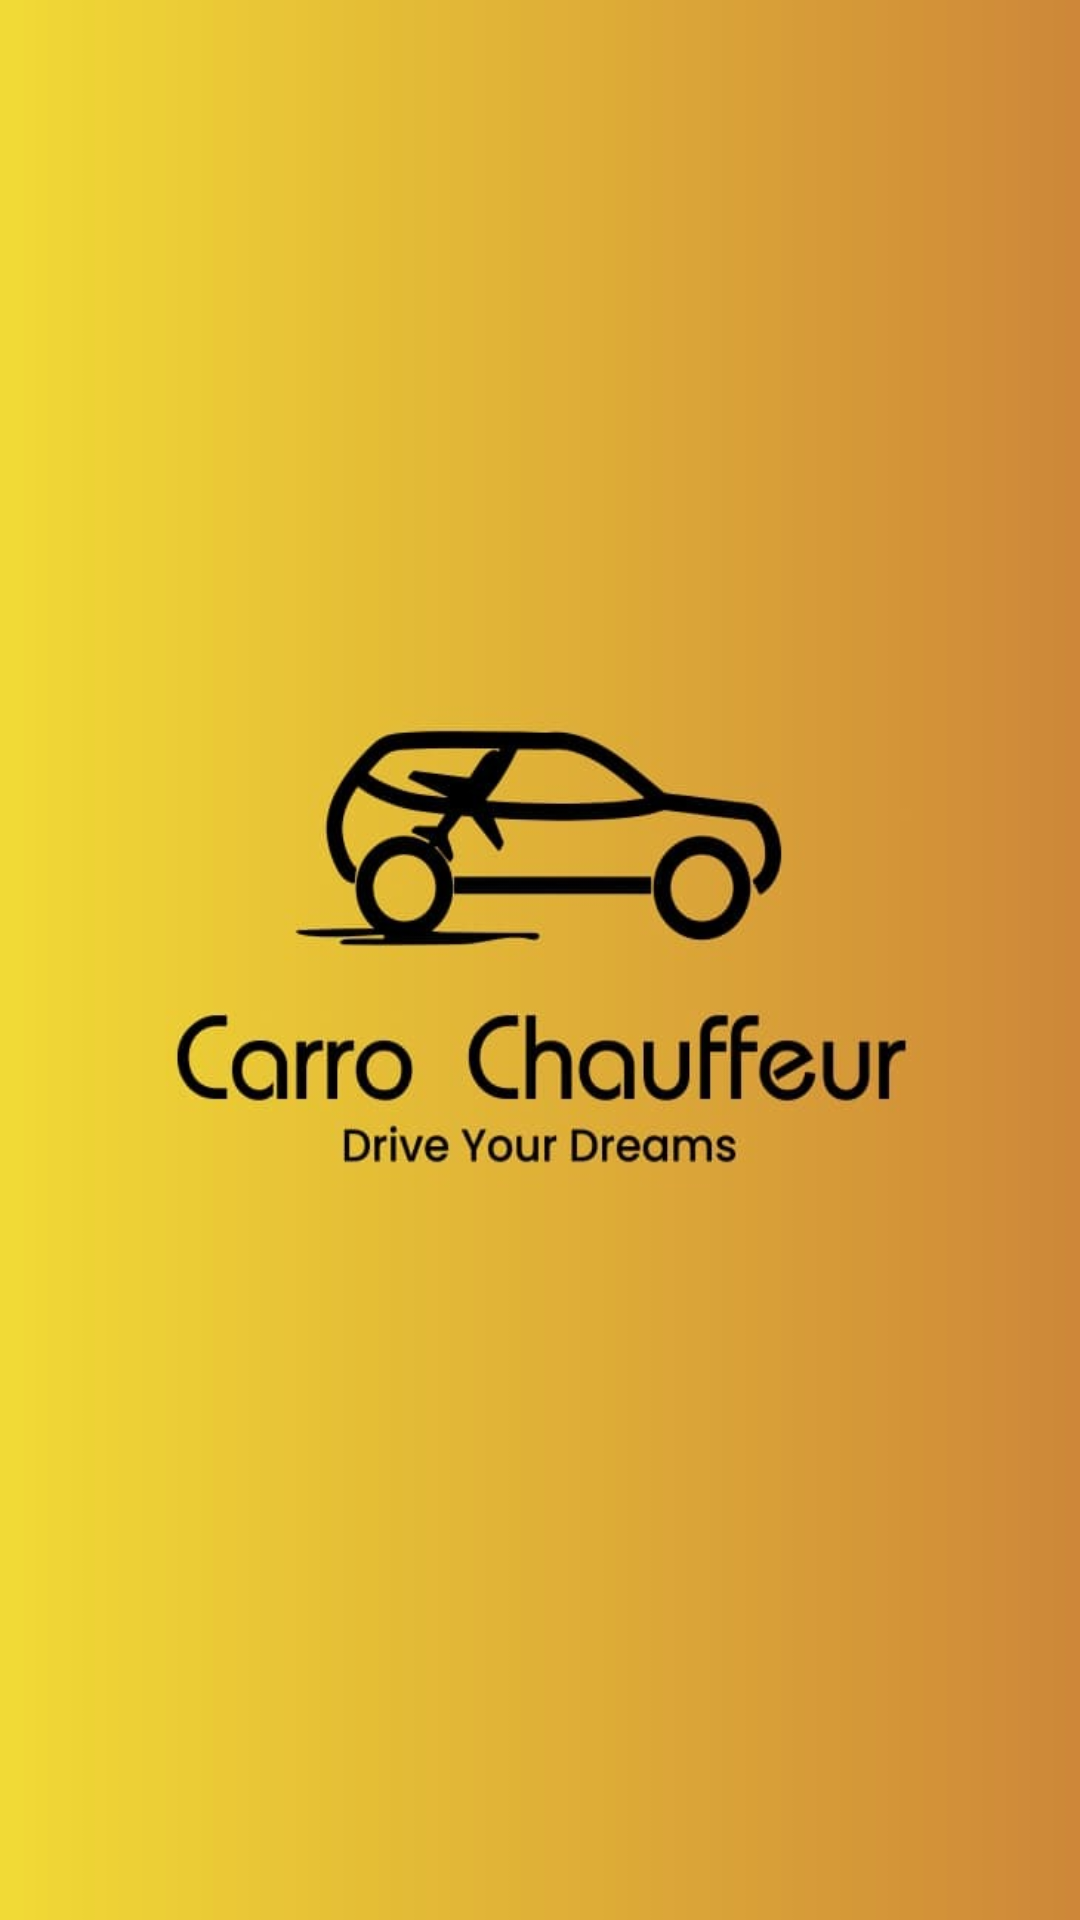

This screen was rendered from an Android layout file. Write that file and the resources it references.
<!-- AndroidManifest.xml: application theme Theme.CarroRentalDriver -->
<!-- res/layout/activity_splash.xml -->
<?xml version="1.0" encoding="utf-8"?>
<androidx.constraintlayout.widget.ConstraintLayout xmlns:android="http://schemas.android.com/apk/res/android"
    xmlns:app="http://schemas.android.com/apk/res-auto"
    xmlns:tools="http://schemas.android.com/tools"
    android:layout_width="match_parent"
    android:layout_height="match_parent"
    tools:context=".ui.activity.SplashActivity">


    <ImageView
        android:layout_width="match_parent"
        android:layout_height="match_parent"
        android:src="@drawable/splash"
        android:scaleType="fitXY"
        app:layout_constraintBottom_toBottomOf="parent"
        app:layout_constraintEnd_toEndOf="parent"
        app:layout_constraintStart_toStartOf="parent"
        app:layout_constraintTop_toTopOf="parent" />


</androidx.constraintlayout.widget.ConstraintLayout>
<!-- resources referenced by this layout -->
<resources>
  <!-- drawable splash: jpg bitmap (drawable, 34268 bytes) -->
  <style name="Theme.CarroRentalDriver" parent="Base.Theme.CarroRentalDriver" />
  <style name="Base.Theme.CarroRentalDriver" parent="Theme.Material3.DayNight.NoActionBar">
          <item name="colorPrimary">@color/primary</item>
          <item name="android:statusBarColor">@color/primary</item>
          <item name="fontFamily">@font/inter_24pt_regular</item>
      </style>
  <color name="primary">#05A9B5</color>
</resources>
